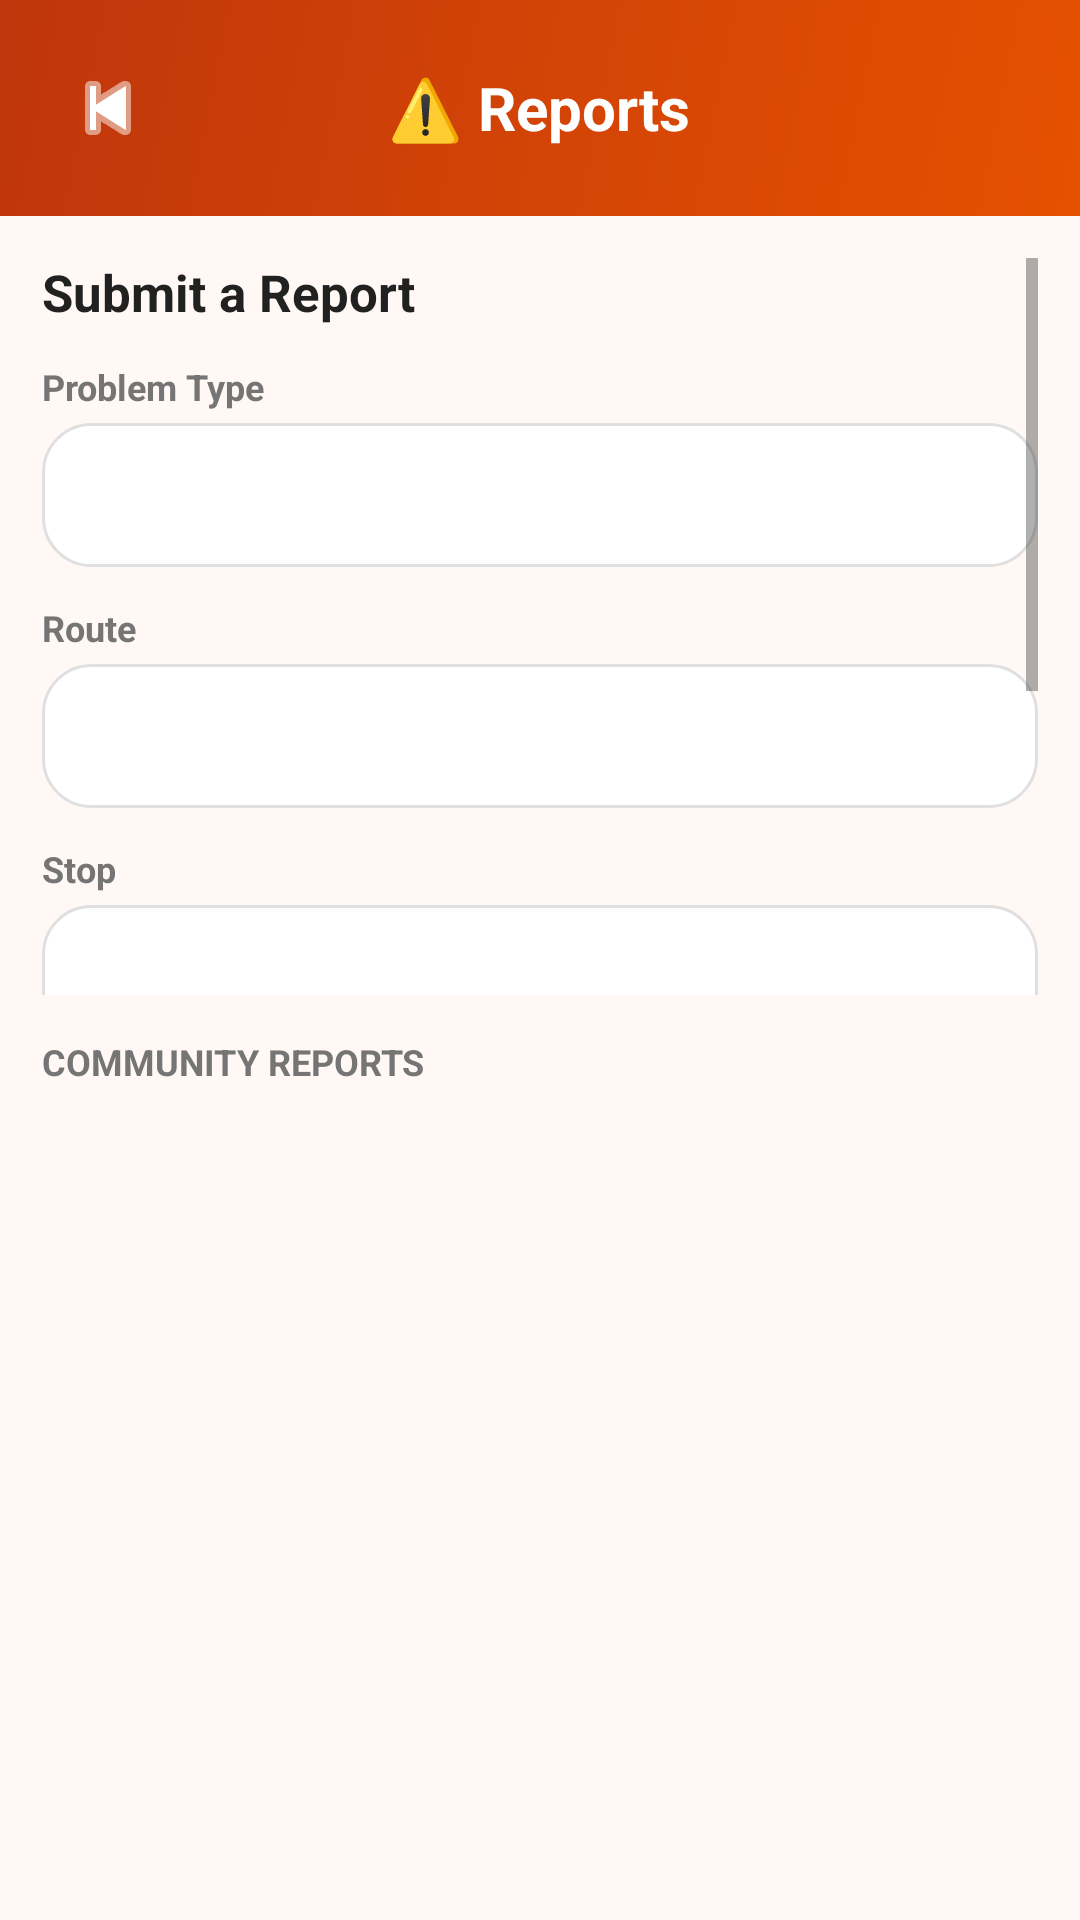

The Android layout XML behind this screen, and the referenced resources:
<!-- AndroidManifest.xml: application theme Theme.GramaYatri -->
<!-- res/layout/activity_report.xml -->
<?xml version="1.0" encoding="utf-8"?>
<LinearLayout xmlns:android="http://schemas.android.com/apk/res/android"
    android:layout_width="match_parent"
    android:layout_height="match_parent"
    android:orientation="vertical"
    android:background="@color/bgLight">

    
    <RelativeLayout
        android:layout_width="match_parent"
        android:layout_height="wrap_content"
        android:background="@drawable/bg_header_gradient"
        android:padding="16dp">

        <ImageButton
            android:id="@+id/backBtn"
            android:layout_width="40dp"
            android:layout_height="40dp"
            android:background="?attr/selectableItemBackgroundBorderless"
            android:src="@android:drawable/ic_media_previous"
            android:tint="@color/textWhite"
            android:layout_centerVertical="true"
            android:contentDescription="Back"/>

        <TextView
            android:layout_width="wrap_content"
            android:layout_height="wrap_content"
            android:text="⚠️ Reports"
            android:textColor="@color/textWhite"
            android:textSize="20sp"
            android:textStyle="bold"
            android:layout_centerInParent="true"/>
    </RelativeLayout>

    <LinearLayout
        android:layout_width="match_parent"
        android:layout_height="match_parent"
        android:orientation="vertical">

        
        <ScrollView
            android:layout_width="match_parent"
            android:layout_height="0dp"
            android:layout_weight="1"
            android:padding="14dp">

            <LinearLayout
                android:layout_width="match_parent"
                android:layout_height="wrap_content"
                android:orientation="vertical">

                <TextView
                    android:layout_width="wrap_content"
                    android:layout_height="wrap_content"
                    android:text="Submit a Report"
                    android:textColor="@color/textPrimary"
                    android:textSize="17sp"
                    android:textStyle="bold"
                    android:layout_marginBottom="12dp"/>

                
                <TextView
                    android:layout_width="wrap_content"
                    android:layout_height="wrap_content"
                    android:text="Problem Type"
                    android:textColor="@color/textSecondary"
                    android:textSize="12sp"
                    android:textStyle="bold"
                    android:layout_marginBottom="4dp"/>
                <Spinner
                    android:id="@+id/problemTypeSpinner"
                    android:layout_width="match_parent"
                    android:layout_height="48dp"
                    android:background="@drawable/bg_card"
                    android:padding="4dp"
                    android:layout_marginBottom="12dp"/>

                
                <TextView
                    android:layout_width="wrap_content"
                    android:layout_height="wrap_content"
                    android:text="Route"
                    android:textColor="@color/textSecondary"
                    android:textSize="12sp"
                    android:textStyle="bold"
                    android:layout_marginBottom="4dp"/>
                <Spinner
                    android:id="@+id/routeSpinner"
                    android:layout_width="match_parent"
                    android:layout_height="48dp"
                    android:background="@drawable/bg_card"
                    android:padding="4dp"
                    android:layout_marginBottom="12dp"/>

                
                <TextView
                    android:layout_width="wrap_content"
                    android:layout_height="wrap_content"
                    android:text="Stop"
                    android:textColor="@color/textSecondary"
                    android:textSize="12sp"
                    android:textStyle="bold"
                    android:layout_marginBottom="4dp"/>
                <Spinner
                    android:id="@+id/stopSpinner"
                    android:layout_width="match_parent"
                    android:layout_height="48dp"
                    android:background="@drawable/bg_card"
                    android:padding="4dp"
                    android:layout_marginBottom="12dp"/>

                
                <TextView
                    android:layout_width="wrap_content"
                    android:layout_height="wrap_content"
                    android:text="Description (optional)"
                    android:textColor="@color/textSecondary"
                    android:textSize="12sp"
                    android:textStyle="bold"
                    android:layout_marginBottom="4dp"/>
                <EditText
                    android:id="@+id/descriptionInput"
                    android:layout_width="match_parent"
                    android:layout_height="90dp"
                    android:hint="Describe the issue..."
                    android:background="@drawable/bg_card"
                    android:padding="10dp"
                    android:gravity="top"
                    android:inputType="textMultiLine"/>

                <Button
                    android:id="@+id/submitReportBtn"
                    android:layout_width="match_parent"
                    android:layout_height="50dp"
                    android:text="Submit Report"
                    android:background="@drawable/bg_button_primary"
                    android:textColor="@color/textWhite"
                    android:textSize="15sp"
                    android:layout_marginTop="16dp"/>

            </LinearLayout>
        </ScrollView>

        
        <TextView
            android:layout_width="wrap_content"
            android:layout_height="wrap_content"
            android:text="Community Reports"
            android:textColor="@color/textSecondary"
            android:textSize="12sp"
            android:textStyle="bold"
            android:textAllCaps="true"
            android:layout_marginStart="14dp"
            android:layout_marginBottom="4dp"/>

        <androidx.recyclerview.widget.RecyclerView
            android:id="@+id/reportRecyclerView"
            android:layout_width="match_parent"
            android:layout_height="0dp"
            android:layout_weight="1"
            android:padding="8dp"
            android:clipToPadding="false"/>

        <TextView
            android:id="@+id/emptyReportText"
            android:layout_width="wrap_content"
            android:layout_height="wrap_content"
            android:text="No reports yet. Be the first!"
            android:textColor="@color/textSecondary"
            android:layout_gravity="center"
            android:padding="20dp"
            android:visibility="gone"/>
    </LinearLayout>

</LinearLayout>
<!-- resources referenced by this layout -->
<resources>
  <color name="bgLight">#FFF8F5</color>
  <color name="textPrimary">#212121</color>
  <color name="textSecondary">#757575</color>
  <color name="textWhite">#FFFFFF</color>
  <!-- drawable bg_button_primary (drawable) -->
  <?xml version="1.0" encoding="utf-8"?>
  <shape xmlns:android="http://schemas.android.com/apk/res/android"
      android:shape="rectangle">
      <gradient
          android:startColor="#E65100"
          android:endColor="#BF360C"
          android:angle="135"/>
      <corners android:radius="12dp"/>
  </shape>
  <!-- drawable bg_card (drawable) -->
  <?xml version="1.0" encoding="utf-8"?>
  <shape xmlns:android="http://schemas.android.com/apk/res/android"
      android:shape="rectangle">
      <solid android:color="@color/bgCard"/>
      <corners android:radius="16dp"/>
      <stroke android:width="1dp" android:color="@color/divider"/>
  </shape>
  <!-- drawable bg_header_gradient (drawable) -->
  <?xml version="1.0" encoding="utf-8"?>
  <shape xmlns:android="http://schemas.android.com/apk/res/android"
      android:shape="rectangle">
      <gradient
          android:startColor="#E65100"
          android:endColor="#BF360C"
          android:angle="135"/>
  </shape>
  <style name="Theme.GramaYatri" parent="Theme.AppCompat.Light.NoActionBar">
          <item name="colorPrimary">@color/colorPrimary</item>
          <item name="colorPrimaryDark">@color/colorPrimaryDark</item>
          <item name="colorAccent">@color/colorAccent</item>
          <item name="android:windowBackground">@color/bgLight</item>
          <item name="android:statusBarColor">@color/colorPrimaryDark</item>
      </style>
  <color name="bgCard">#FFFFFF</color>
  <color name="divider">#E0E0E0</color>
  <color name="colorPrimary">#E65100</color>
  <color name="colorPrimaryDark">#BF360C</color>
  <color name="colorAccent">#2E7D32</color>
</resources>
